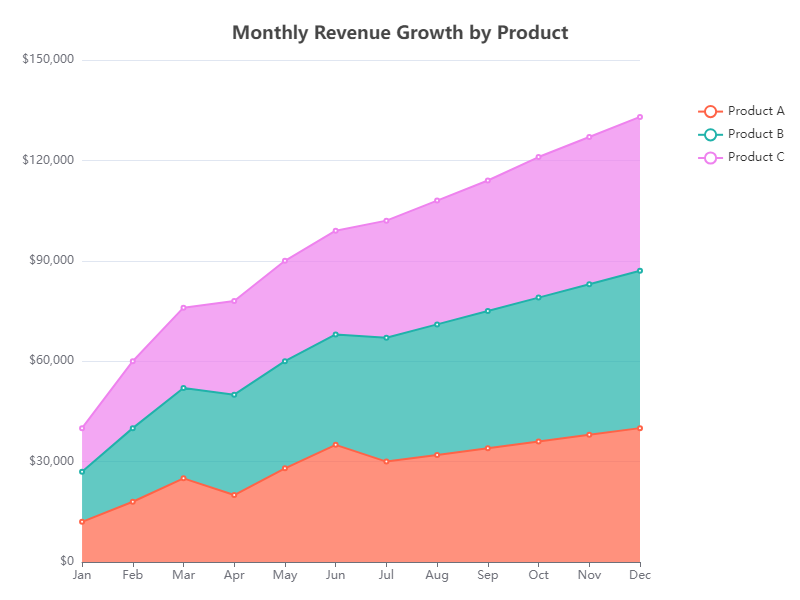

Values plotted in this chart, from the file beside it:
Month, Product A, Product B, Product C
Jan, 12000, 15000, 13000
Feb, 18000, 22000, 20000
Mar, 25000, 27000, 24000
Apr, 20000, 30000, 28000
May, 28000, 32000, 30000
Jun, 35000, 33000, 31000
Jul, 30000, 37000, 35000
Aug, 32000, 39000, 37000
Sep, 34000, 41000, 39000
Oct, 36000, 43000, 42000
Nov, 38000, 45000, 44000
Dec, 40000, 47000, 46000
